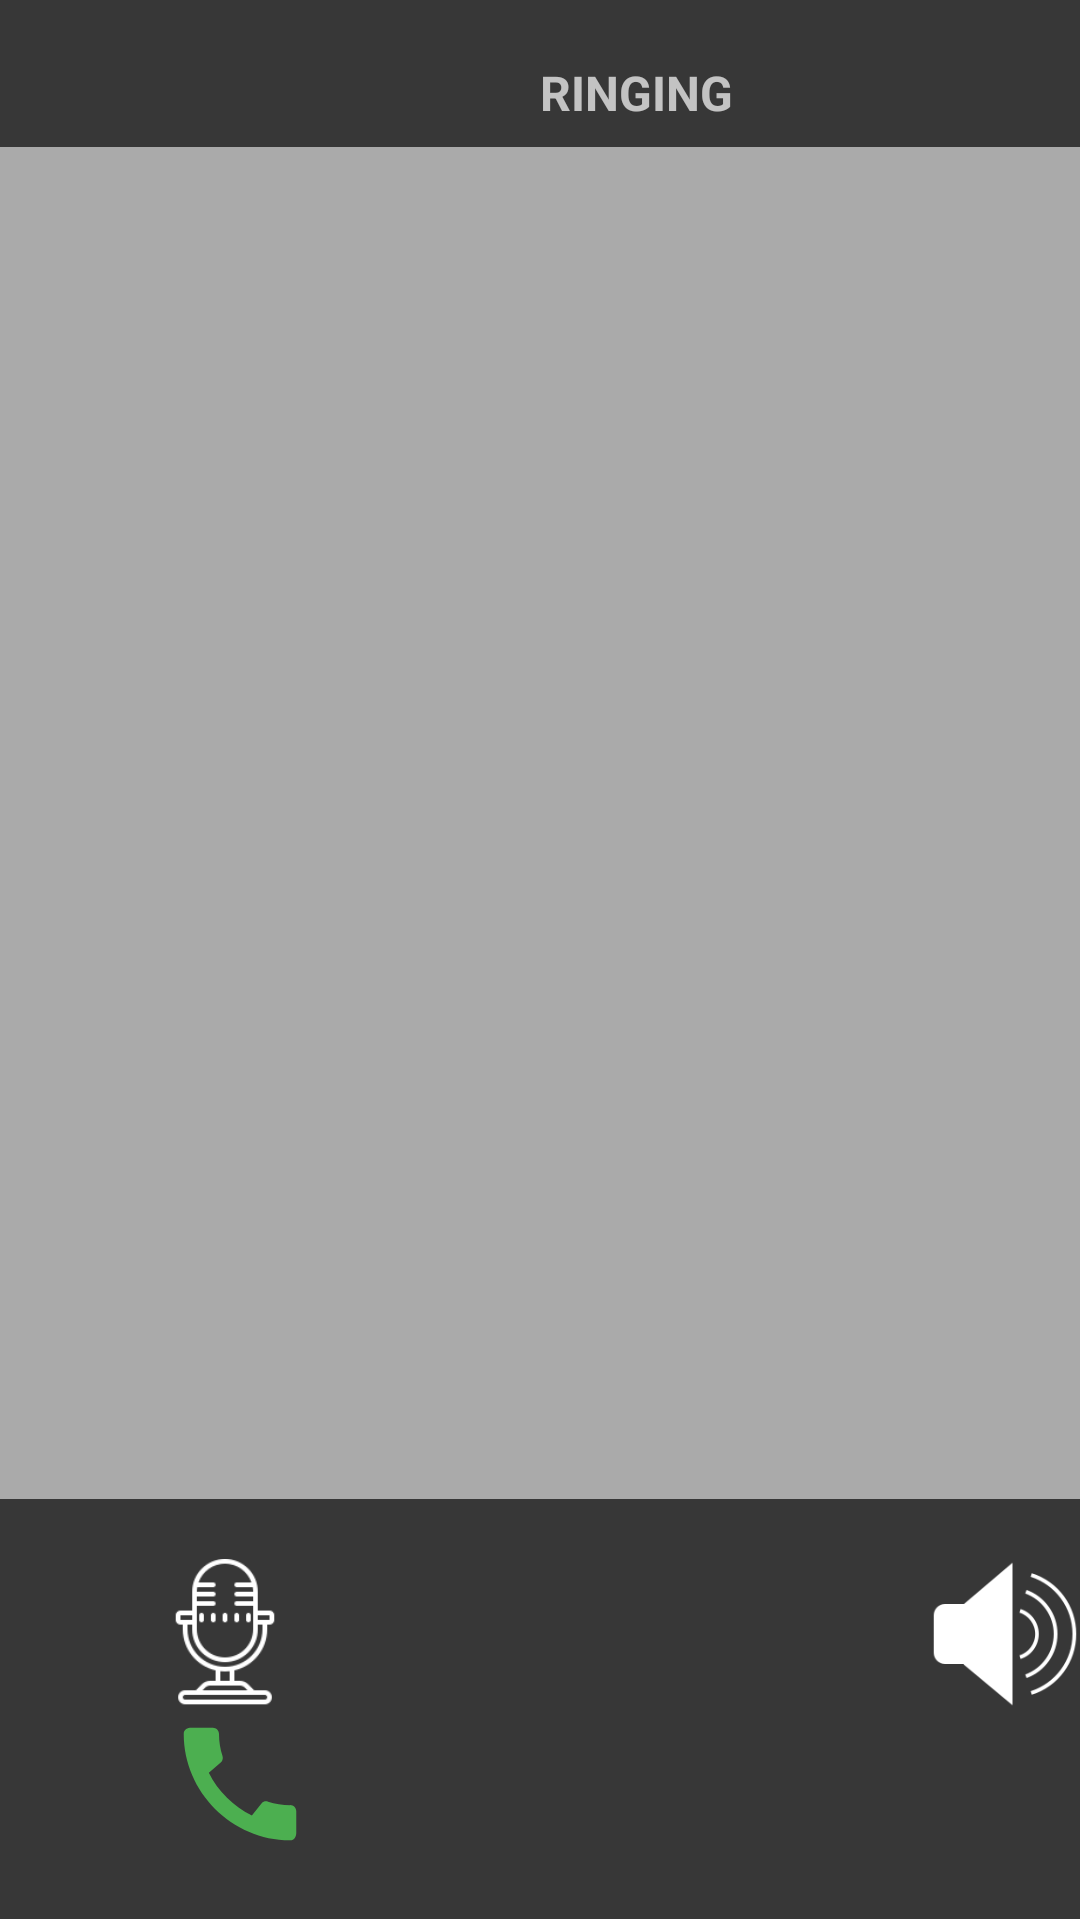

This screen was rendered from an Android layout file. Write that file and the resources it references.
<!-- AndroidManifest.xml: application theme AppTheme -->
<!-- res/layout/video_call_screen.xml -->
<?xml version="1.0" encoding="utf-8"?>
<LinearLayout xmlns:android="http://schemas.android.com/apk/res/android"
    android:layout_width="match_parent"
    android:layout_height="match_parent"
    xmlns:app="http://schemas.android.com/apk/res-auto"
    android:id="@+id/videoCallScreen"
    android:background="#ffffffff"
    android:orientation="vertical"
    android:weightSum="6">

    <RelativeLayout
        android:layout_width="match_parent"
        android:layout_height="39dp"
        android:layout_weight="0.1"
        android:background="@color/colorPrimaryDark">


        <TextView
            android:id="@+id/vidCallState"
            android:layout_width="wrap_content"
            android:layout_height="wrap_content"
            android:layout_gravity="center_horizontal"
            android:layout_marginLeft="180dp"
            android:layout_marginTop="20dp"
            android:text="Ringing"
            android:textStyle="bold"
            android:textAllCaps="true"
            android:textSize="16sp" />

    </RelativeLayout>







































    <RelativeLayout
        android:id="@+id/remoteVideo"
        android:layout_width="wrap_content"
        android:layout_height="0dp"
        android:layout_weight="4.5"
        android:background="@android:color/darker_gray"
        android:orientation="vertical"
        android:padding="0dip">

        
        
        
        
        
        
        

        <RelativeLayout
            android:id="@+id/localVideo"
            android:layout_width="150dp"
            android:layout_height="150dp"
            android:layout_alignParentRight="true"
            android:layout_alignParentBottom="true" />

    </RelativeLayout>

    <RelativeLayout
        android:id="@+id/bottomPane2"
        android:layout_width="match_parent"
        android:layout_height="0dp"
        android:layout_weight="1.4"
        android:background="@color/colorPrimaryDark">

        <Button
            android:id="@+id/hangupButtonVideo"
            android:layout_width="50dp"
            android:layout_height="50dp"
            android:layout_alignParentRight="true"
            android:layout_alignParentBottom="true"
            android:layout_marginRight="50dp"
            android:layout_marginBottom="20dp"
            android:background="@drawable/ic_baseline_call_end_24"
            android:paddingTop="20dp"
            android:paddingBottom="20dp"
            android:visibility="visible" />

        <Button
            android:id="@+id/hangupButtonMidVideo"
            android:layout_width="100dp"
            android:layout_height="60dp"
            android:layout_alignParentRight="true"
            android:layout_alignParentBottom="true"
            android:layout_marginRight="160dp"
            android:layout_marginBottom="25dp"
            android:background="@drawable/ic_baseline_call_end_24"
            android:paddingTop="20dp"
            android:paddingBottom="20dp"
            android:visibility="invisible" />

        <Button
            android:id="@+id/pickupButtonVideo"
            android:layout_width="50dp"
            android:layout_height="50dp"
            android:layout_alignParentLeft="true"
            android:layout_alignParentBottom="true"
            android:layout_marginLeft="55dp"
            android:layout_marginBottom="20dp"
            android:background="@drawable/ic_baseline_call_24"
            android:paddingTop="20dp"
            android:paddingBottom="20dp"
            android:visibility="visible"
            app:backgroundTint="#4CAF50" />

        <Button
            android:id="@+id/unmuteBtnVideo"
            android:layout_width="50dp"
            android:layout_height="50dp"
            android:layout_marginLeft="50dp"
            android:layout_marginTop="20dp"
            android:visibility="invisible"
            android:background="@drawable/no_microphone"
            app:backgroundTint="#3F51B5" />

        <Button
            android:id="@+id/muteBtnVideo"
            android:layout_width="50dp"
            android:layout_height="50dp"
            android:layout_marginLeft="50dp"
            android:layout_marginTop="20dp"
            android:background="@drawable/microphone"
            app:backgroundTint="@color/white" />

        <Button
            android:id="@+id/speakerBtnVideo"
            android:layout_width="50dp"
            android:layout_height="50dp"
            android:layout_marginLeft="310dp"
            android:layout_marginTop="20dp"
            android:background="@drawable/speaker"

            app:backgroundTint="@color/white" />

    </RelativeLayout>

</LinearLayout>
<!-- resources referenced by this layout -->
<resources>
  <color name="colorPrimaryDark">#373737</color>
  <color name="white">#FFFFFF</color>
  <!-- drawable ic_baseline_call_24 (drawable) -->
  <vector android:height="24dp" android:tint="#00FF0D"
      android:viewportHeight="24" android:viewportWidth="24"
      android:width="24dp" xmlns:android="http://schemas.android.com/apk/res/android">
      <path android:fillColor="@android:color/white" android:pathData="M20.01,15.38c-1.23,0 -2.42,-0.2 -3.53,-0.56 -0.35,-0.12 -0.74,-0.03 -1.01,0.24l-1.57,1.97c-2.83,-1.35 -5.48,-3.9 -6.89,-6.83l1.95,-1.66c0.27,-0.28 0.35,-0.67 0.24,-1.02 -0.37,-1.11 -0.56,-2.3 -0.56,-3.53 0,-0.54 -0.45,-0.99 -0.99,-0.99H4.19C3.65,3 3,3.24 3,3.99 3,13.28 10.73,21 20.01,21c0.71,0 0.99,-0.63 0.99,-1.18v-3.45c0,-0.54 -0.45,-0.99 -0.99,-0.99z"/>
  </vector>
  <!-- drawable microphone: png bitmap (drawable, 2671 bytes) -->
  <!-- drawable no_microphone: png bitmap (drawable, 3048 bytes) -->
  <!-- drawable speaker: png bitmap (drawable, 7502 bytes) -->
  <style name="AppTheme" parent="Theme.MaterialComponents.NoActionBar">
          
          <item name="colorPrimary">@color/colorPrimaryRed</item>
          <item name="colorPrimaryDark">@color/colorPrimaryDark</item>
          <item name="android:ambientShadowAlpha" tools:targetApi="lollipop">.5</item>
      </style>
  <color name="colorPrimaryRed">#D22030</color>
</resources>
